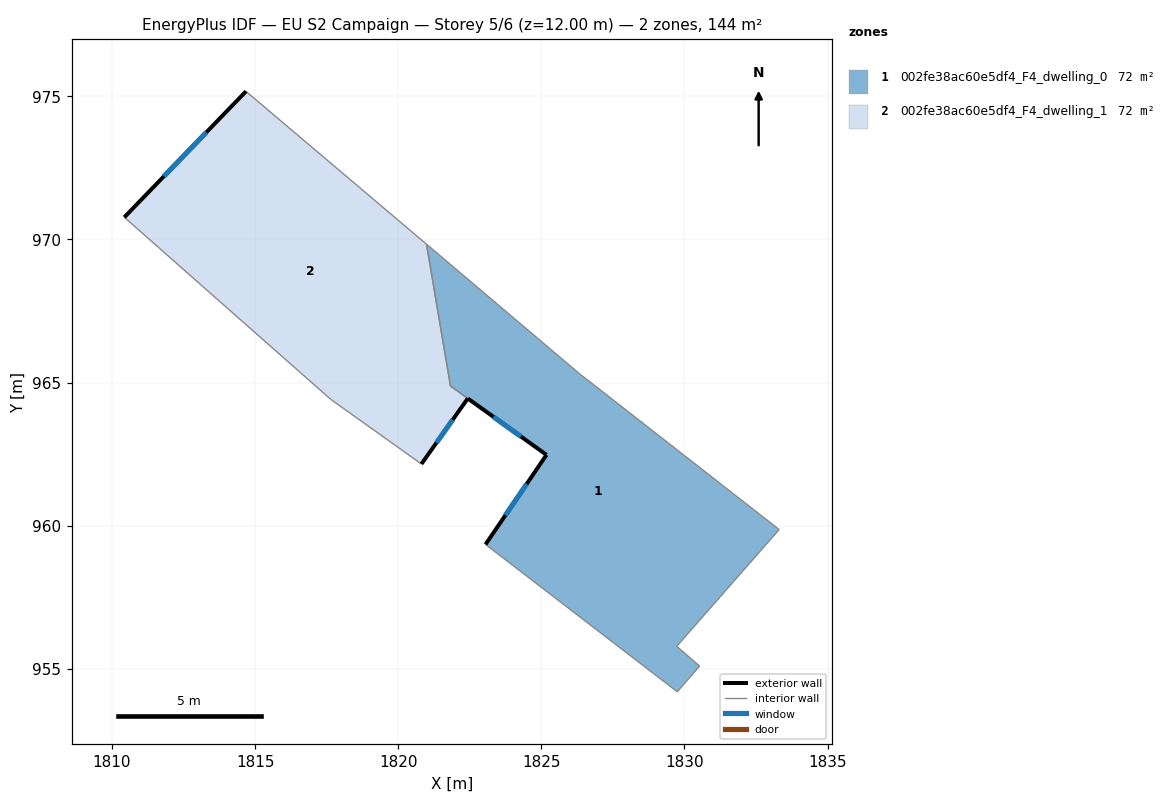
=== STOREY PLAN SPEC (per zone: floor XY polygon, exterior-wall plan segments, windows/doors) ===
zone 1: 002fe38ac60e5df4_F4_dwelling_0  (71.9 m²)
  floor: (1827.11, 964.70) (1833.31, 959.86) (1829.73, 955.78) (1830.53, 955.09) (1829.75, 954.20) (1823.05, 959.34) (1825.18, 962.47) (1821.83, 964.88) (1821.00, 969.83) (1826.35, 965.29)
  exterior wall: (1822.44, 964.44) – (1825.18, 962.47)  [3.4 m]
    window: (1823.33, 963.80) – (1824.29, 963.11)  [1.2 m²]
  exterior wall: (1825.18, 962.47) – (1823.05, 959.34)  [3.8 m]
    window: (1824.49, 961.46) – (1823.74, 960.36)  [1.4 m²]
  interior walls: 9
zone 2: 002fe38ac60e5df4_F4_dwelling_1  (72.5 m²)
  floor: (1820.99, 969.83) (1821.83, 964.88) (1822.43, 964.44) (1820.81, 962.15) (1817.64, 964.41) (1810.43, 970.77) (1814.68, 975.17)
  exterior wall: (1820.81, 962.15) – (1822.43, 964.44)  [2.8 m]
    window: (1821.34, 962.90) – (1821.90, 963.70)  [1.0 m²]
  exterior wall: (1814.68, 975.17) – (1810.43, 970.77)  [6.1 m]
    window: (1813.30, 973.74) – (1811.81, 972.20)  [2.2 m²]
  interior walls: 5

=== DERIVED (storey summary) ===
Building: EU S2 Campaign
Storey: 5 of 6  (floor level z = 12.00 m)
Storey gross floor area: 144.4 m²
Zones on this storey: 2
  - 002fe38ac60e5df4_F4_dwelling_0: floor 71.9 m²; exterior wall 7.2 m (21.5 m²); 2 window(s) 2.6 m²; WWR 12.2%
  - 002fe38ac60e5df4_F4_dwelling_1: floor 72.5 m²; exterior wall 8.9 m (26.8 m²); 2 window(s) 3.3 m²; WWR 12.2%
Zone adjacency (shared interzone walls):
  - 002fe38ac60e5df4_F4_dwelling_0 ↔ 002fe38ac60e5df4_F4_dwelling_1